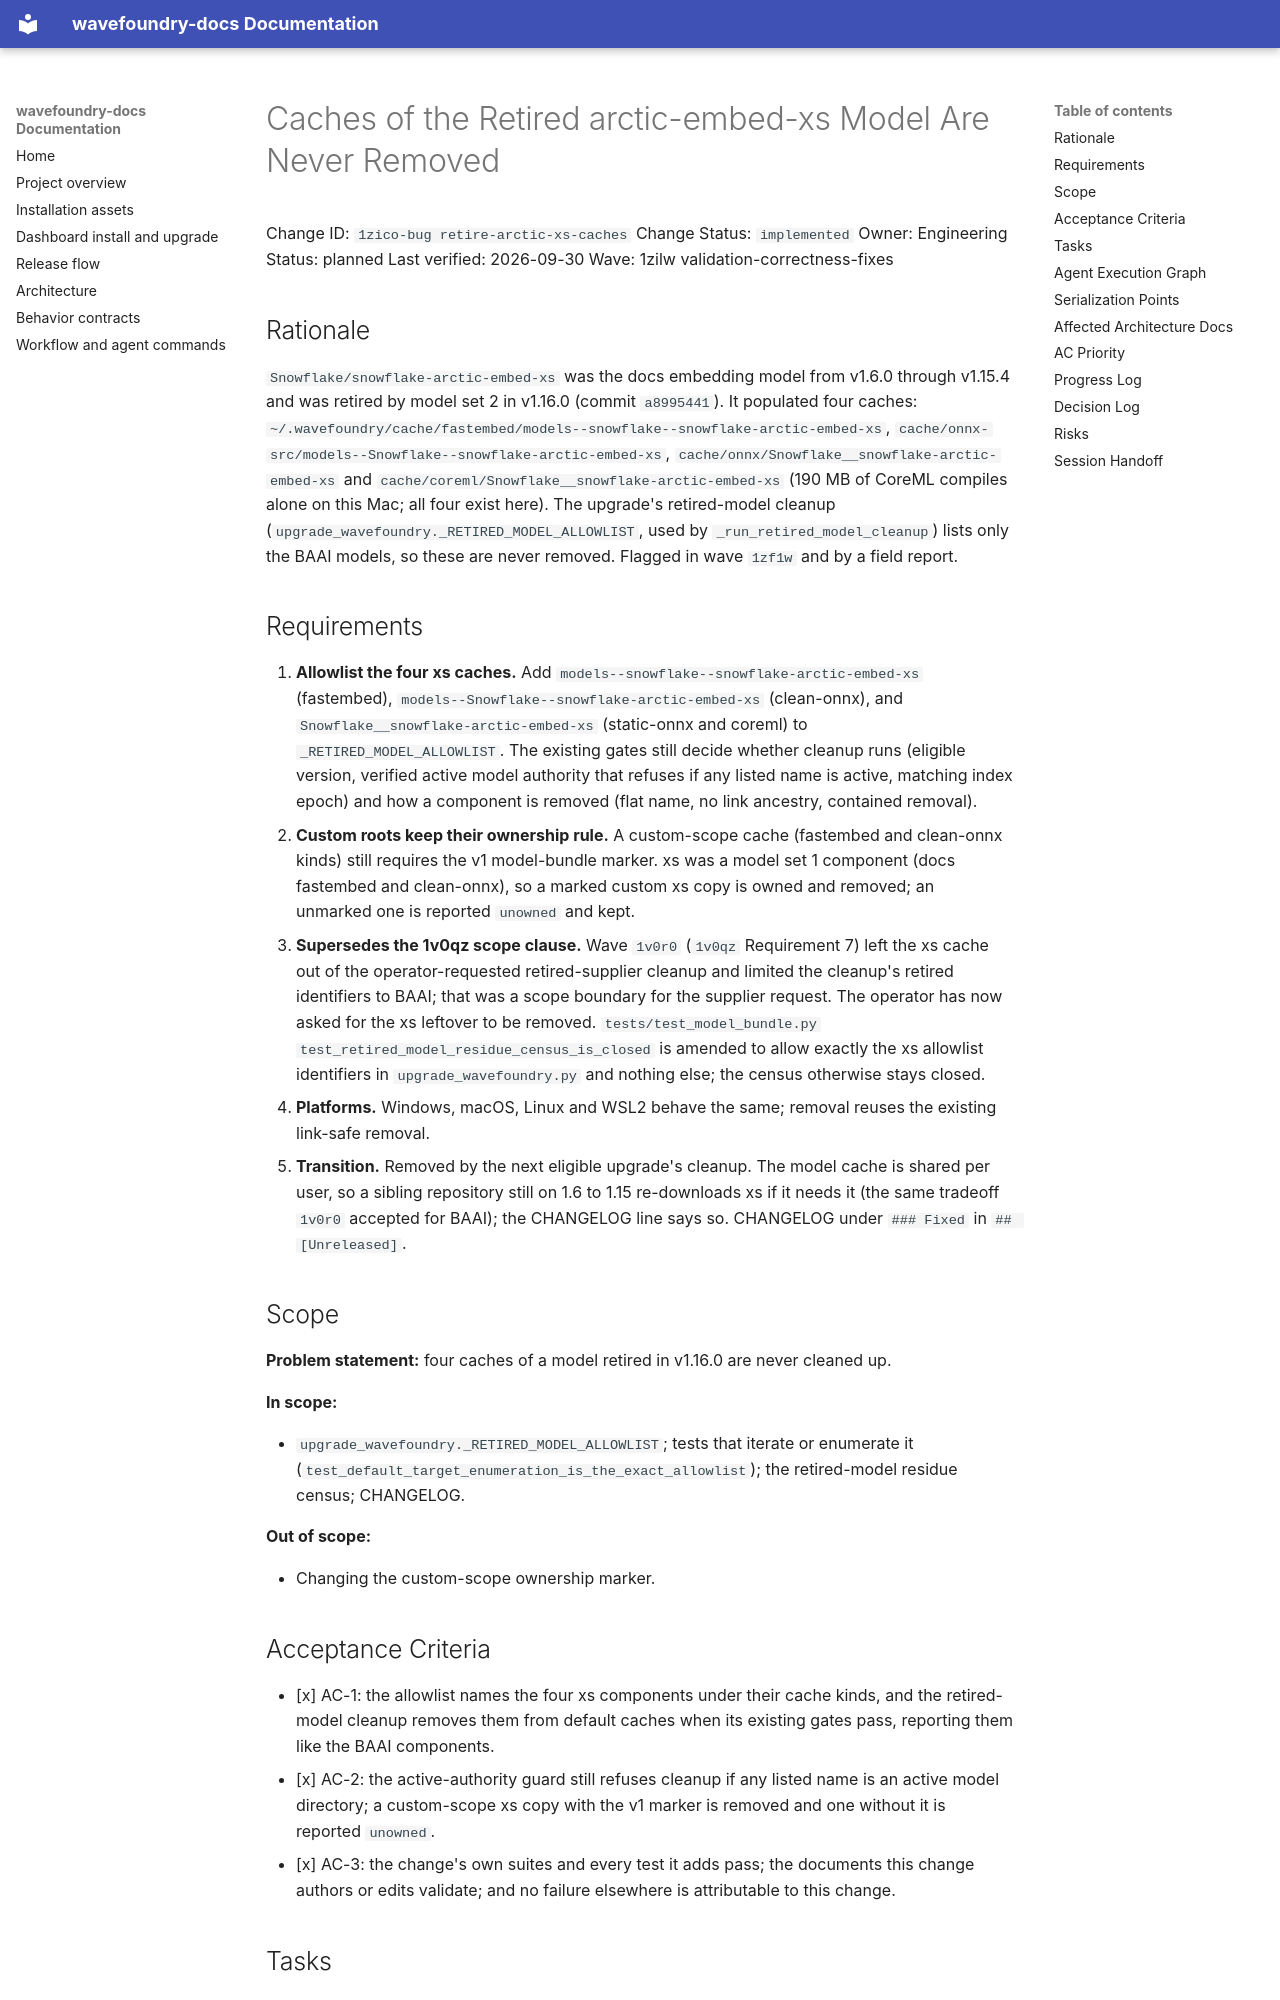

repository: coryhacking/wavefoundry · page: waves/1zilw validation-correctness-fixes/1zico-bug retire-arctic-xs-caches/index.html · generator: mkdocs

# Caches of the Retired arctic-embed-xs Model Are Never Removed

Change ID: `1zico-bug retire-arctic-xs-caches`
Change Status: `implemented`
Owner: Engineering
Status: planned
Last verified: 2026-09-30
Wave: 1zilw validation-correctness-fixes

## Rationale

`Snowflake/snowflake-arctic-embed-xs` was the docs embedding model from v1.6.0 through v1.15.4 and was retired by model set 2 in v1.16.0 (commit `a8995441`). It populated four caches: `~/.wavefoundry/cache/fastembed/models--snowflake--snowflake-arctic-embed-xs`, `cache/onnx-src/models--Snowflake--snowflake-arctic-embed-xs`, `cache/onnx/Snowflake__snowflake-arctic-embed-xs` and `cache/coreml/Snowflake__snowflake-arctic-embed-xs` (190 MB of CoreML compiles alone on this Mac; all four exist here). The upgrade's retired-model cleanup (`upgrade_wavefoundry._RETIRED_MODEL_ALLOWLIST`, used by `_run_retired_model_cleanup`) lists only the BAAI models, so these are never removed. Flagged in wave `1zf1w` and by a field report.

## Requirements

1. **Allowlist the four xs caches.** Add `models--snowflake--snowflake-arctic-embed-xs` (fastembed), `models--Snowflake--snowflake-arctic-embed-xs` (clean-onnx), and `Snowflake__snowflake-arctic-embed-xs` (static-onnx and coreml) to `_RETIRED_MODEL_ALLOWLIST`. The existing gates still decide whether cleanup runs (eligible version, verified active model authority that refuses if any listed name is active, matching index epoch) and how a component is removed (flat name, no link ancestry, contained removal).
2. **Custom roots keep their ownership rule.** A custom-scope cache (fastembed and clean-onnx kinds) still requires the v1 model-bundle marker. xs was a model set 1 component (docs fastembed and clean-onnx), so a marked custom xs copy is owned and removed; an unmarked one is reported `unowned` and kept.
3. **Supersedes the 1v0qz scope clause.** Wave `1v0r0` (`1v0qz` Requirement 7) left the xs cache out of the operator-requested retired-supplier cleanup and limited the cleanup's retired identifiers to BAAI; that was a scope boundary for the supplier request. The operator has now asked for the xs leftover to be removed. `tests/test_model_bundle.py` `test_retired_model_residue_census_is_closed` is amended to allow exactly the xs allowlist identifiers in `upgrade_wavefoundry.py` and nothing else; the census otherwise stays closed.
4. **Platforms.** Windows, macOS, Linux and WSL2 behave the same; removal reuses the existing link-safe removal.
5. **Transition.** Removed by the next eligible upgrade's cleanup. The model cache is shared per user, so a sibling repository still on 1.6 to 1.15 re-downloads xs if it needs it (the same tradeoff `1v0r0` accepted for BAAI); the CHANGELOG line says so. CHANGELOG under `### Fixed` in `## [Unreleased]`.

## Scope

**Problem statement:** four caches of a model retired in v1.16.0 are never cleaned up.

**In scope:**

- `upgrade_wavefoundry._RETIRED_MODEL_ALLOWLIST`; tests that iterate or enumerate it (`test_default_target_enumeration_is_the_exact_allowlist`); the retired-model residue census; CHANGELOG.

**Out of scope:**

- Changing the custom-scope ownership marker.
